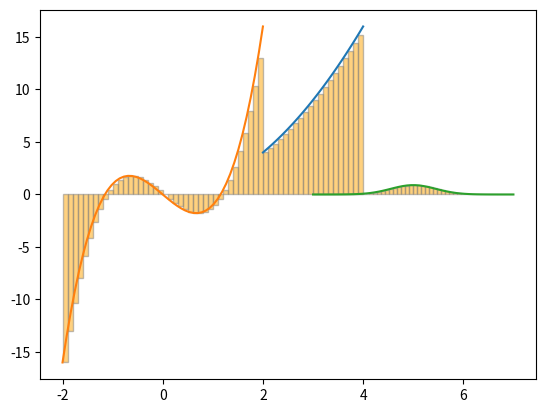

Here is the Python script that generated this plot:
from matplotlib import pyplot as plt
import numpy as np
import warnings
import math
warnings.filterwarnings('ignore')

def show_approximate_integral(f, t_min, t_max, N):
    t = np.linspace(t_min, t_max)
    plt.plot(t, f(t))
    
    delta_t = (t_max - t_min) / N
    
    print("Approximating integral for delta_t =",delta_t, "seconds")
    box_t = np.linspace(t_min, t_max, N, endpoint=False)
    box_f_of_t = f(box_t)
    plt.bar(box_t, box_f_of_t,
            width=delta_t,
            alpha=0.5,
            facecolor="orange",
            align="edge",
            edgecolor="gray")
    plt.show()
	
def f1(t):
    return -1.3 * t**3 + 5.3 * t ** 2 + 0.3 * t + 1 
	
def integral(f, t1, t2, dt=0.1):
    # area begins at 0.0 
    area = 0.0
    
    # t starts at the lower bound of integration
    t = t1
    
    # integration continues until we reach upper bound
    while t < t2:
        
        # calculate the TINY bit of area associated with
        # this particular rectangle and add to total
        dA = f(t) * dt
        area += dA
        t += dt
    return area
	
'''
Homework 1 - Example
Compute the following integral:

∫42𝑡2𝑑𝑡
 
EXPECTED ANSWER: 18.66
'''

def f2(t):
    return t**2
	

print(integral(f2,2,4, 0.0001))
print()

show_approximate_integral(f2,2,4,20)

'''
Homework 2¶
Compute the following integral

∫2−23𝑡3−4𝑡𝑑𝑡
'''

def f3(t):
	return 3*t**3 -4*t
	
print(integral(f3,-2,2, 0.0001))
print()

show_approximate_integral(f3,-2,2,40)

def f4(t):
	num = -(((t-5)**2)/0.4)
	den = np.sqrt(2*math.pi*0.2)
	return np.exp(num)/den
	
print(integral(f4,3,7, 0.0001))
print()

show_approximate_integral(f4,3,7,50)